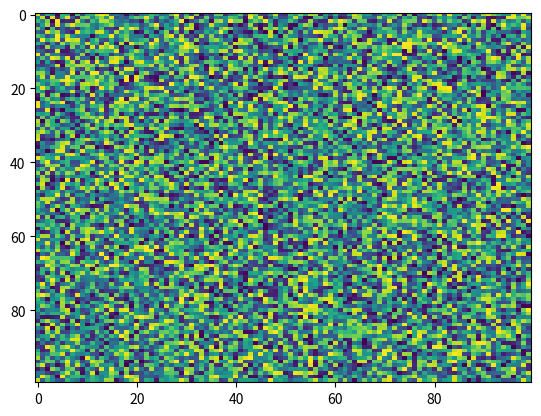

Recreate this plot in Python.
import matplotlib.pyplot as plt
import numpy as np
X = np.random.rand(100, 100)
plt.imshow(X, 'viridis', None, interpolation='nearest', alpha=None, vmin=None, vmax=None, origin='upper', aspect='auto', interpolation_stage=None)
